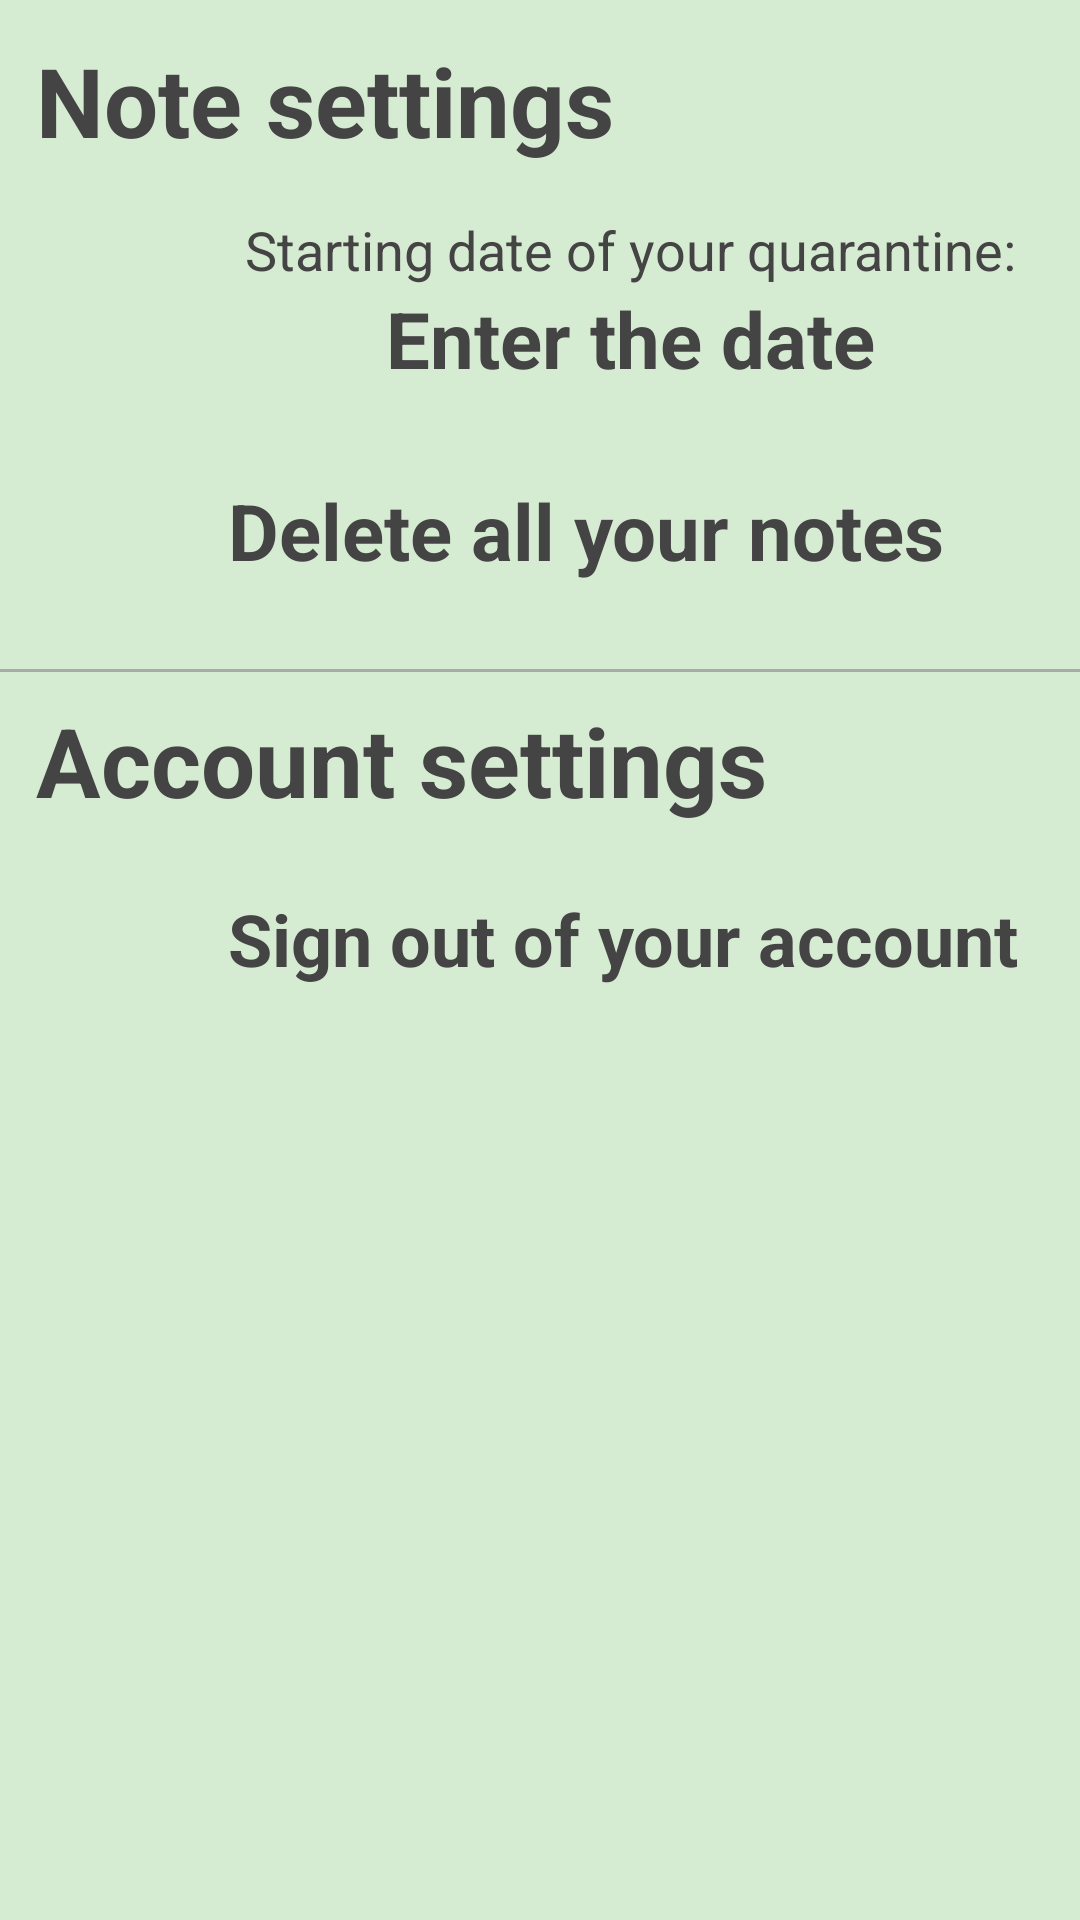

Produce the Android XML layout that renders to this screen, including the resource entries it uses.
<!-- AndroidManifest.xml: application theme AppTheme -->
<!-- res/layout/settings.xml -->
<?xml version="1.0" encoding="utf-8"?>
    <LinearLayout
        xmlns:android="http://schemas.android.com/apk/res/android"
        xmlns:app="http://schemas.android.com/apk/res-auto"
        xmlns:tools="http://schemas.android.com/tools"
        android:layout_width="match_parent"
        android:layout_height="match_parent"
        android:orientation="vertical"
        android:background="@color/LightBackground"
     >


    <TextView
        android:id="@+id/notesSettingsText"
        android:layout_width="wrap_content"
        android:layout_height="wrap_content"
        android:text="Note settings"
        android:textSize="32dp"
        android:textStyle="bold"
        android:textColor="@color/black"
        app:layout_constraintBottom_toTopOf="@id/linearLayout"
        app:layout_constraintEnd_toEndOf="parent"
        app:layout_constraintHorizontal_bias="0.0"
        app:layout_constraintVertical_bias="0.0"

        app:layout_constraintStart_toStartOf="parent"
        app:layout_constraintTop_toTopOf="parent"

        android:layout_marginStart="12dp"
        android:layout_marginTop="12dp"

        />


    <LinearLayout
        android:id="@+id/linearLayout"
        android:layout_width="match_parent"
        android:layout_height="wrap_content"
        android:orientation="horizontal"
        android:background="@color/settingsItemBackground"

        android:layout_marginTop="16dp"

        app:layout_constraintBottom_toBottomOf="parent"
        app:layout_constraintEnd_toEndOf="parent"
        app:layout_constraintHorizontal_bias="0.0"
        app:layout_constraintStart_toStartOf="parent"
        app:layout_constraintTop_toTopOf="parent"
        app:layout_constraintVertical_bias="0.12">



        <ImageView
            android:id="@+id/calendarIcon"
            android:layout_width="60dp"
            android:layout_height="60dp"
            app:srcCompat="@android:drawable/ic_menu_day" />



        <LinearLayout
            android:id="@+id/verticalLayout"
            android:layout_width="match_parent"
            android:layout_height="match_parent"
            android:orientation="vertical"
   >

            <TextView
                android:id="@+id/outbreakText"
                android:layout_width="match_parent"
                android:layout_height="wrap_content"
                android:text="Starting date of your quarantine:"
                android:textSize="18dp"
                android:textAlignment="center"
                app:layout_constraintEnd_toEndOf="parent"
                app:layout_constraintStart_toStartOf="parent"
                android:textColor="@color/black"
                />



            <TextView
                android:id="@+id/outbreakDate"
                android:layout_width="match_parent"
                android:layout_height="wrap_content"
                android:text="Enter the date"
                android:textSize="26dp"
                android:textColor="@color/black"
                android:textStyle="bold"
                android:textAlignment="center"
                />

        </LinearLayout>


    </LinearLayout>



    <LinearLayout
        android:id="@+id/delNotesLayout"
        android:layout_width="match_parent"
        android:layout_height="wrap_content"
        android:orientation="horizontal"
        app:layout_constraintBottom_toBottomOf="parent"
        app:layout_constraintEnd_toEndOf="parent"
        android:layout_marginTop="16dp"

        app:layout_constraintHorizontal_bias="0.0"
        app:layout_constraintStart_toStartOf="parent"
        app:layout_constraintTop_toTopOf="parent"
        app:layout_constraintVertical_bias="0.250"


        >


        <ImageView
            android:id="@+id/imageView"
            android:layout_width="60dp"
            android:layout_height="60dp"
            app:srcCompat="@android:drawable/ic_menu_delete"
            />

        <TextView
            android:id="@+id/deleteAllNotes"
            android:layout_width="match_parent"
            android:layout_height="60dp"
            android:text="Delete all your notes"
            android:textAllCaps="false"
            android:textSize="26dp"
            android:textStyle="bold"
            android:gravity="center"

            android:textColor="@color/black"
            android:textAlignment="textStart"
            android:paddingStart="16dp"

            />


    </LinearLayout>


    <View
        android:id="@+id/horitzDivider"
        android:layout_width="match_parent"
        android:layout_height="1dp"
        android:background="@android:color/darker_gray"
        app:layout_constraintEnd_toEndOf="parent"
        app:layout_constraintStart_toStartOf="parent"
        app:layout_constraintBottom_toTopOf="@+id/accountSettingsText"
        android:layout_marginBottom="8dp"
        android:layout_marginTop="16dp"
        />

    <TextView
        android:id="@+id/accountSettingsText"
        android:layout_width="wrap_content"
        android:layout_height="wrap_content"
        android:layout_marginStart="12dp"
        android:text="Account settings"
        android:textSize="32dp"
        android:textStyle="bold"
        app:layout_constraintBottom_toTopOf="@+id/signOutLayout"
        android:layout_marginBottom="8dp"
        android:textColor="@color/black"

        app:layout_constraintEnd_toEndOf="parent"
        app:layout_constraintHorizontal_bias="0.0"
        app:layout_constraintStart_toStartOf="parent" />



    <LinearLayout
        android:id="@+id/signOutLayout"
        android:layout_width="match_parent"
        android:layout_height="wrap_content"
        android:orientation="horizontal"
        android:background="@color/settingsItemBackground"
        app:layout_constraintBottom_toBottomOf="parent"
        app:layout_constraintEnd_toEndOf="parent"
        app:layout_constraintHorizontal_bias="0.0"
        app:layout_constraintStart_toStartOf="parent"
        app:layout_constraintTop_toTopOf="parent"
        app:layout_constraintVertical_bias="0.550">


        <ImageView
            android:id="@+id/signOutIcon"
            android:layout_width="60dp"
            android:layout_height="60dp"
            app:srcCompat="@android:drawable/ic_delete" />


    <TextView
        android:id="@+id/signOutButton"
        android:layout_width="match_parent"
        android:layout_height="60dp"
        android:text="Sign out of your account"
        android:background="@color/fui_transparent"
        app:layout_constraintBottom_toBottomOf="parent"
        app:layout_constraintEnd_toEndOf="parent"
        app:layout_constraintStart_toStartOf="parent"
        app:layout_constraintTop_toTopOf="parent"
        android:textAllCaps="false"
        android:textSize="24dp"
        android:textColor="@color/black"
        android:textStyle="bold"
        android:gravity="center"


        android:textAlignment="textStart"

        android:paddingStart="16dp"
      />

    </LinearLayout>



</LinearLayout>
<!-- resources referenced by this layout -->
<resources>
  <color name="LightBackground">#d6ecd2</color>
  <color name="black">#444444</color>
  <color name="settingsItemBackground">#d6ecd2</color>
  <style name="AppTheme" parent="Theme.AppCompat.Light.DarkActionBar">
  
      
          <item name="colorPrimary">@color/colorPrimary</item>
          <item name="colorPrimaryDark">@color/colorPrimaryDark</item>
          <item name="colorAccent">@color/colorAccent</item>
      </style>
  <color name="colorPrimary">#61bd4f</color>
  <color name="colorPrimaryDark">#111111</color>
  <color name="colorAccent">#17b50e</color>
</resources>
